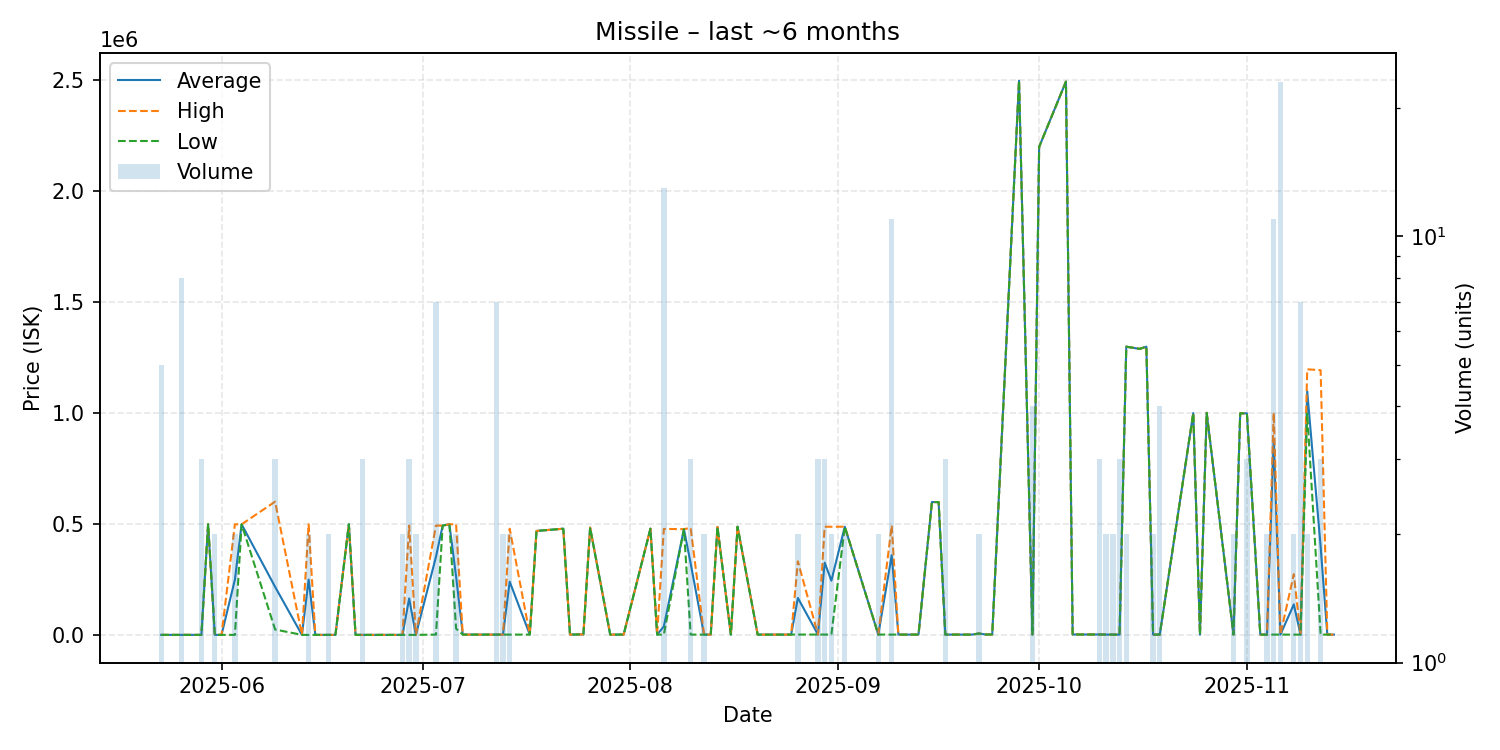

Source data for this figure (header and first rows):
date, average, highest, lowest, order_count, volume
2025-05-23, 1791, 1794, 1790, 2, 5
2025-05-25, 1790, 1790, 1790, 1, 1
2025-05-26, 1790, 1790, 1790, 2, 8
2025-05-28, 1790, 1790, 1790, 1, 1
2025-05-29, 1790, 1790, 1790, 1, 3
2025-05-30, 500000, 500000, 500000, 1, 1
2025-05-31, 1800, 1800, 1800, 1, 2
2025-06-01, 1800, 1800, 1800, 1, 1
2025-06-03, 250800, 499800, 1800, 2, 2
2025-06-04, 499800, 499800, 499800, 1, 1
2025-06-09, 217900, 601900, 25900, 3, 3
2025-06-13, 1801, 1801, 1801, 1, 1
2025-06-14, 250900, 500000, 1801, 2, 2
2025-06-15, 1801, 1801, 1801, 1, 1
2025-06-17, 1800, 1800, 1800, 1, 2
2025-06-18, 1800, 1800, 1800, 1, 1
2025-06-20, 500000, 500000, 500000, 1, 1
2025-06-21, 1800, 1800, 1800, 1, 1
2025-06-22, 1800, 1800, 1800, 2, 3
2025-06-24, 1800, 1800, 1800, 1, 1
2025-06-26, 1800, 1800, 1800, 1, 1
2025-06-28, 1800, 1800, 1800, 1, 2
2025-06-29, 165833, 493900, 1800, 2, 3
2025-06-30, 1800, 1800, 1800, 2, 2
2025-07-03, 353647, 493900, 3015, 3, 7
2025-07-04, 494000, 494000, 494000, 1, 1
2025-07-05, 500000, 500000, 500000, 1, 1
2025-07-06, 265005, 500000, 30010, 2, 2
2025-07-07, 3016, 3016, 3016, 1, 1
2025-07-09, 3016, 3016, 3016, 1, 1
2025-07-12, 3016, 3016, 3016, 3, 7
2025-07-13, 3016, 3016, 3016, 2, 2
2025-07-14, 241508, 480000, 3017, 2, 2
2025-07-17, 3016, 3016, 3016, 1, 1
2025-07-18, 470000, 470000, 470000, 1, 1
2025-07-22, 480000, 480000, 480000, 1, 1
2025-07-23, 3017, 3017, 3017, 1, 1
2025-07-25, 4000, 4000, 4000, 1, 1
2025-07-26, 485000, 485000, 485000, 1, 1
2025-07-29, 3017, 3017, 3017, 1, 1
2025-07-31, 3017, 3017, 3017, 1, 1
2025-08-04, 480000, 480000, 480000, 1, 1
2025-08-05, 3018, 3018, 3018, 1, 1
2025-08-06, 39632, 479000, 3018, 2, 13
2025-08-09, 478000, 478000, 478000, 1, 1
2025-08-10, 323639, 483950, 3018, 3, 3
2025-08-12, 3018, 3018, 3018, 2, 2
2025-08-13, 3018, 3018, 3018, 1, 1
2025-08-14, 488000, 488000, 488000, 1, 1
2025-08-16, 3018, 3018, 3018, 1, 1
2025-08-17, 489000, 489000, 489000, 1, 1
2025-08-20, 3018, 3018, 3018, 1, 1
2025-08-21, 3018, 3018, 3018, 1, 1
2025-08-22, 3018, 3018, 3018, 1, 1
2025-08-24, 3018, 3018, 3018, 1, 1
2025-08-25, 3200, 3200, 3200, 1, 1
2025-08-26, 168150, 333100, 3200, 2, 2
2025-08-29, 3200, 3200, 3200, 2, 3
2025-08-30, 327000, 488900, 3200, 3, 3
2025-08-31, 246050, 488900, 3200, 2, 2
... 42 more rows
